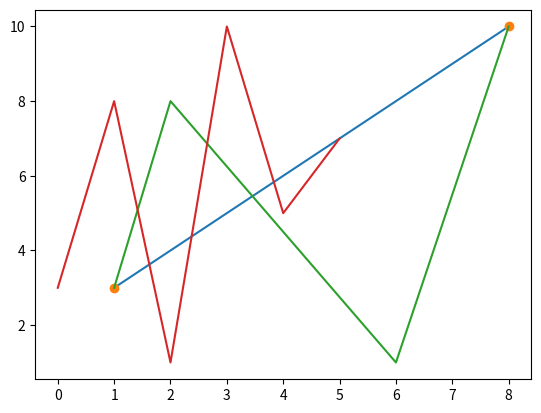

Reproduce this figure in Python.
# Code by @AmirMotefaker

# Matplotlib Plotting

# # Solution 1 - Draw a line in a diagram from position to position
import matplotlib.pyplot as plt
import numpy as np

xpoints = np.array([1, 8])
ypoints = np.array([3, 10])

plt.plot(xpoints, ypoints)
plt.show()



# # Solution 2 - Draw two points in the diagram
import matplotlib.pyplot as plt
import numpy as np

xpoints = np.array([1, 8])
ypoints = np.array([3, 10])

plt.plot(xpoints, ypoints, 'o')
plt.show()



# # Solution 3 - Draw a line in a diagram from position to position
import matplotlib.pyplot as plt
import numpy as np

xpoints = np.array([1, 2, 6, 8])
ypoints = np.array([3, 8, 1, 10])

plt.plot(xpoints, ypoints)
plt.show()



# Solution 4 - Plotting without x-points
import matplotlib.pyplot as plt
import numpy as np

ypoints = np.array([3, 8, 1, 10, 5, 7])

plt.plot(ypoints)
plt.show()

